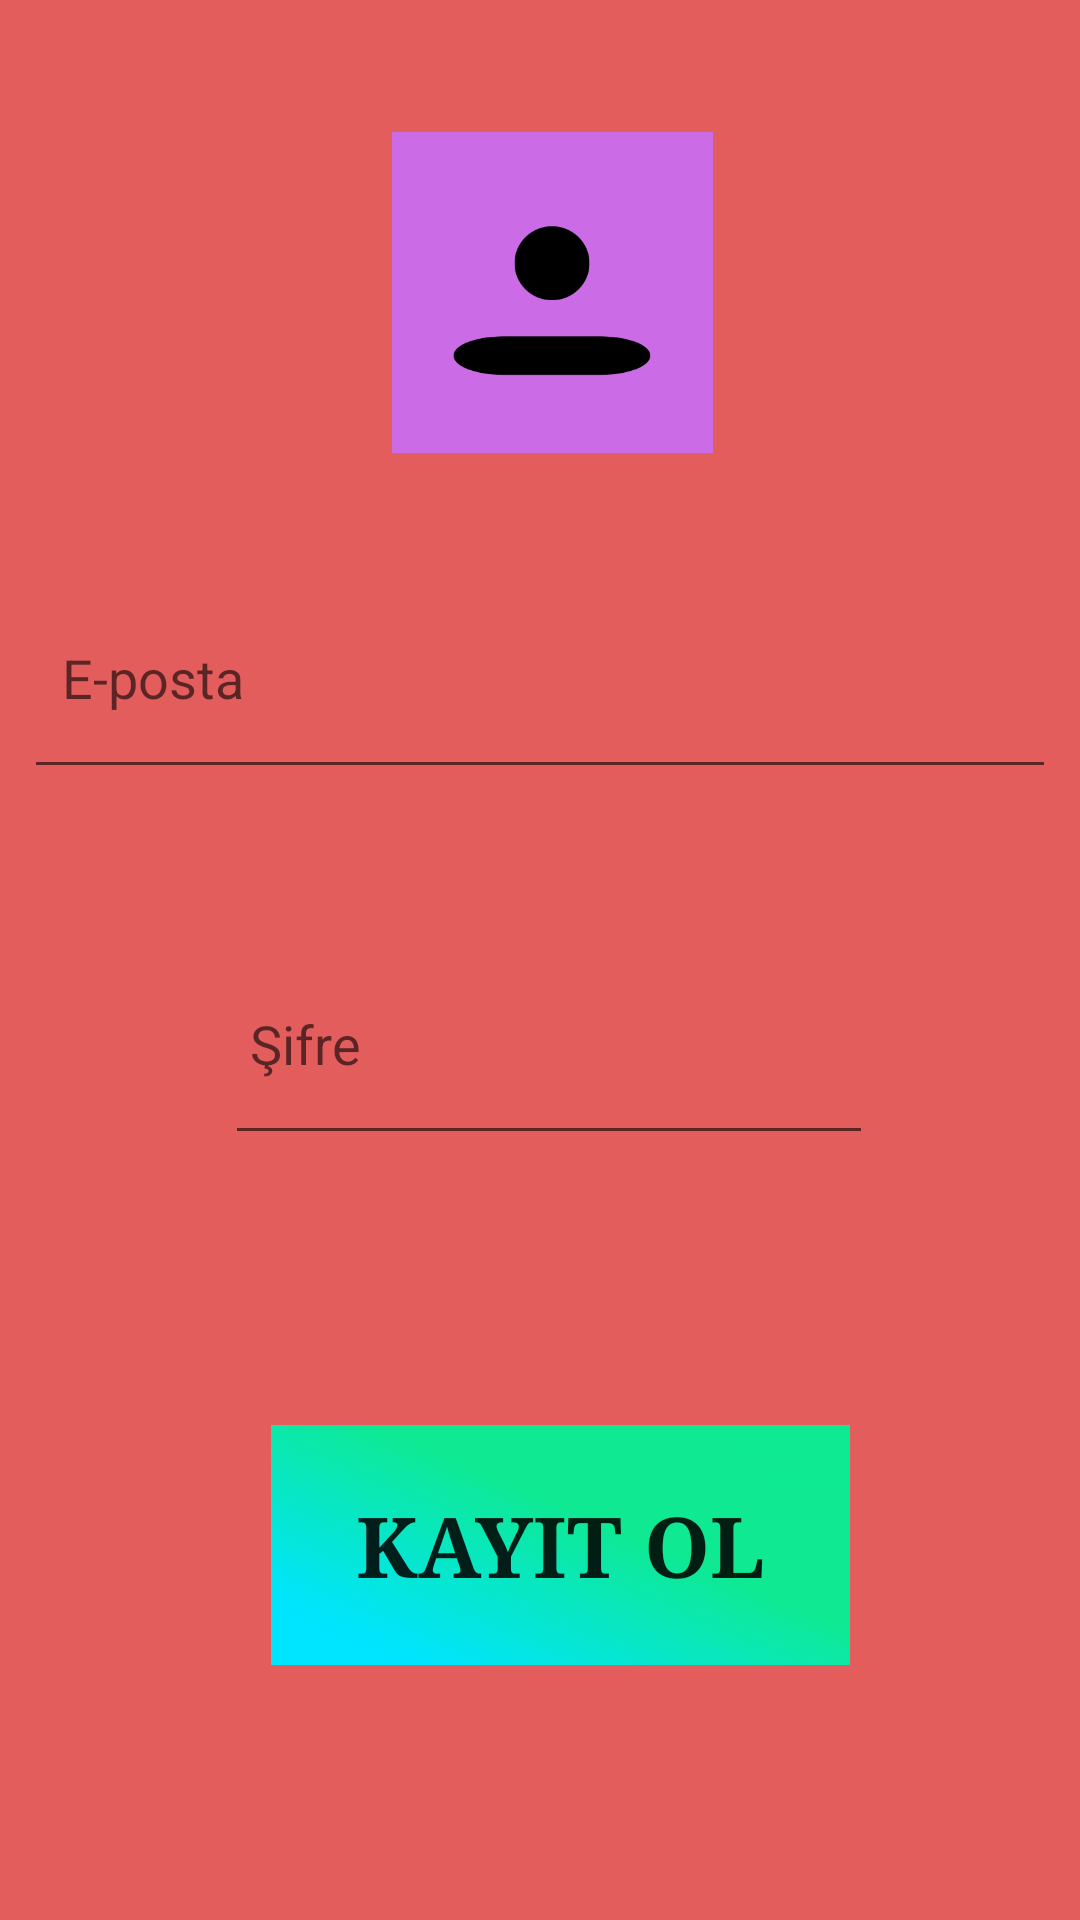

Here is an Android app screen rendered from its layout file. Give the layout XML and the strings, colors and styles it references.
<!-- AndroidManifest.xml: application theme Theme.ForCh -->
<!-- res/layout/activity_kayit.xml -->
<?xml version="1.0" encoding="utf-8"?>
<androidx.constraintlayout.widget.ConstraintLayout xmlns:android="http://schemas.android.com/apk/res/android"
    xmlns:app="http://schemas.android.com/apk/res-auto"
    xmlns:tools="http://schemas.android.com/tools"
    android:layout_width="match_parent"
    android:layout_height="match_parent"
    android:background="#E35D5D"
    android:backgroundTint="#E35D5D"
    android:backgroundTintMode="src_in"
    android:onClick="@string/app_name"
    android:scrollbarTrackHorizontal="@drawable/background"
    tools:context=".MainActivity">

    <Button
        android:id="@+id/buttonka"
        android:layout_width="193dp"
        android:layout_height="80dp"
        android:background="@drawable/background"
        android:fontFamily="serif"
        android:text="KAYIT OL"
        android:textAppearance="@style/TextAppearance.AppCompat.Large"
        android:textSize="28sp"
        android:textStyle="bold"
        app:layout_constraintBottom_toBottomOf="parent"
        app:layout_constraintEnd_toEndOf="parent"
        app:layout_constraintHorizontal_bias="0.541"
        app:layout_constraintStart_toStartOf="parent"
        app:layout_constraintTop_toTopOf="parent"
        app:layout_constraintVertical_bias="0.848" />

    <ImageView
        android:id="@+id/imageView5"
        android:layout_width="188dp"
        android:layout_height="107dp"
        android:layout_marginStart="111dp"
        android:layout_marginTop="44dp"
        android:layout_marginEnd="111dp"
        android:layout_marginBottom="35dp"
        app:layout_constraintBottom_toTopOf="@+id/email1"
        app:layout_constraintEnd_toEndOf="parent"
        app:layout_constraintStart_toStartOf="@+id/email1"
        app:layout_constraintTop_toTopOf="parent"
        app:layout_constraintVertical_bias="0.49"
        app:srcCompat="@drawable/_56" />

    <EditText
        android:id="@+id/sifre1"
        android:layout_width="216dp"
        android:layout_height="0dp"
        android:layout_marginBottom="90dp"
        android:drawableLeft="@drawable/icon2"
        android:ems="10"
        android:hint=" Şifre"
        android:inputType="textPassword"
        app:layout_constraintBottom_toTopOf="@+id/buttonka"
        app:layout_constraintEnd_toEndOf="parent"
        app:layout_constraintHorizontal_bias="0.52"
        app:layout_constraintStart_toStartOf="parent"
        app:layout_constraintTop_toBottomOf="@+id/email1" />

    <EditText
        android:id="@+id/email1"
        android:layout_width="0dp"
        android:layout_height="0dp"
        android:layout_marginStart="8dp"
        android:layout_marginEnd="8dp"
        android:layout_marginBottom="45dp"
        android:drawableLeft="@drawable/icon"
        android:ems="10"
        android:hint="  E-posta"
        android:inputType="textEmailAddress"
        app:layout_constraintBottom_toTopOf="@+id/sifre1"
        app:layout_constraintEnd_toEndOf="parent"
        app:layout_constraintStart_toStartOf="parent"
        app:layout_constraintTop_toBottomOf="@+id/imageView5" />

</androidx.constraintlayout.widget.ConstraintLayout>
<!-- resources referenced by this layout -->
<resources>
  <!-- drawable _56: png bitmap (drawable-v24, 7148 bytes) -->
  <!-- drawable background: png bitmap (drawable-v24, 63079 bytes) -->
  <!-- drawable icon (drawable-v24) -->
  <?xml version="1.0" encoding="utf-8"?>
  <layer-list xmlns:android="http://schemas.android.com/apk/res/android">
  
      <item android:height="45dp" android:width="45dp">
          <shape android:shape="rectangle">
              <solid android:color="@color/buttonColor"/>
           <corners android:radius="15dp"/>
  
          </shape>
      </item>
  
      <item android:drawable="@drawable/ic_baseline_person_24"
          android:width="40dp"
          android:height="40dp"
          android:gravity="center"/>
  
  
  </layer-list>
  <!-- drawable icon2 (drawable-v24) -->
  <?xml version="1.0" encoding="utf-8"?>
  <layer-list xmlns:android="http://schemas.android.com/apk/res/android">
      <item android:height="45dp" android:width="45dp">
          <shape android:shape="rectangle">
              <solid android:color="@color/buttonColor"/>
              <corners android:radius="15dp"/>
  
          </shape>
      </item>
  
      <item android:drawable="@drawable/ic_baseline_key_24"
          android:width="40dp"
          android:height="40dp"
          android:gravity="center"/>
  
  </layer-list>
  <string name="app_name">For-Ch</string>
  <style name="Theme.ForCh" parent="Theme.AppCompat.DayNight">
          
          <item name="colorPrimary">@android:color/holo_orange_light</item>
          <item name="colorPrimaryDark">@color/purple_200</item>
          <item name="colorAccent">@color/white</item>
          
      </style>
  <color name="buttonColor">#CDDC39</color>
  <color name="purple_200">#FFBB86FC</color>
  <color name="white">#FFFFFFFF</color>
</resources>
